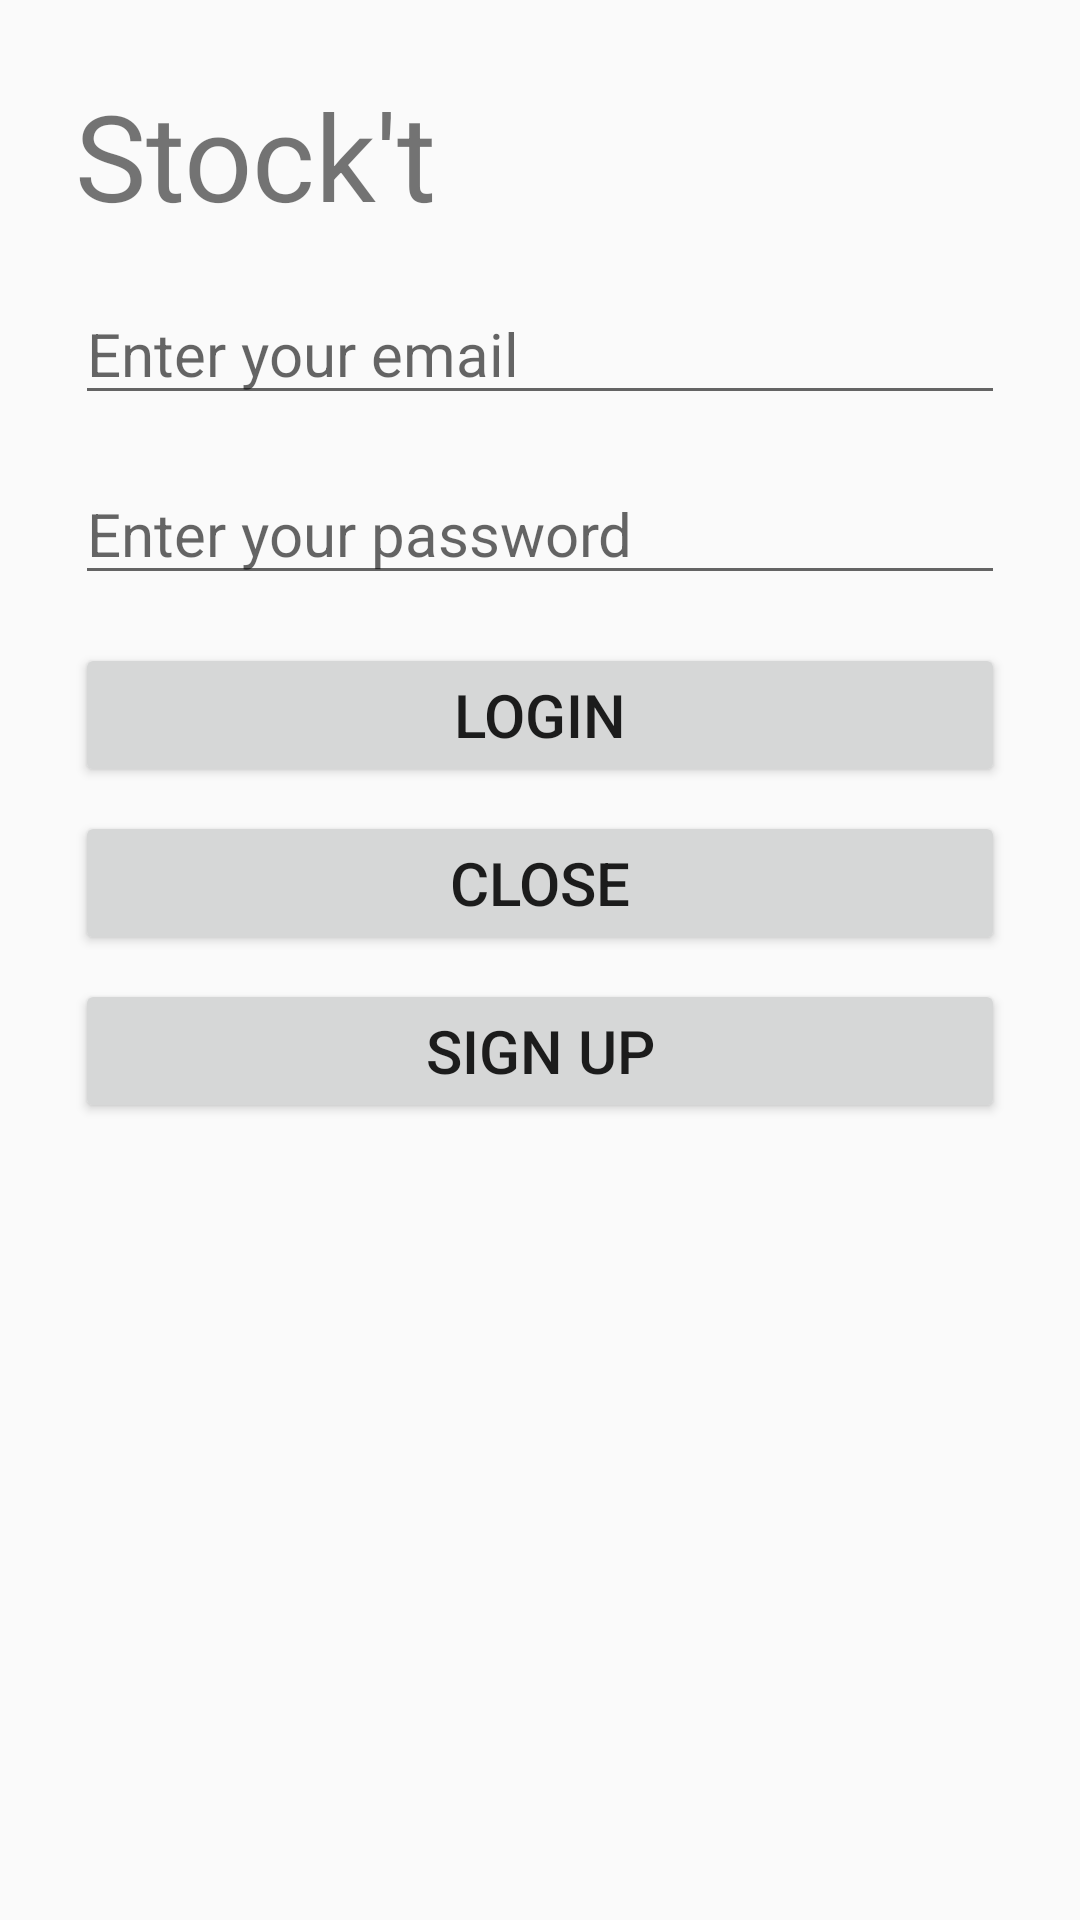

The Android layout XML behind this screen, and the referenced resources:
<!-- AndroidManifest.xml: application theme Theme -->
<!-- res/layout/main_activity.xml -->
<?xml version="1.0" encoding="utf-8"?>
<androidx.constraintlayout.widget.ConstraintLayout xmlns:android="http://schemas.android.com/apk/res/android"
    xmlns:app="http://schemas.android.com/apk/res-auto"
    xmlns:tools="http://schemas.android.com/tools"
    android:id="@+id/main"
    android:layout_width="match_parent"
    android:layout_height="match_parent"
    tools:context=".MainActivityy">

    <LinearLayout xmlns:android="http://schemas.android.com/apk/res/android"
        xmlns:app="http://schemas.android.com/apk/res-auto"
        android:layout_width="match_parent"
        android:layout_height="match_parent"
        android:orientation="vertical"
        android:padding="25dp">

        <TextView
            android:id="@+id/editTextTitle"
            android:layout_width="match_parent"
            android:layout_height="wrap_content"
            android:textSize="40sp"
            android:text="@string/app_name"
            android:paddingBottom="16dp" />

        <EditText
            android:id="@+id/emailText"
            android:layout_width="match_parent"
            android:layout_height="wrap_content"
            android:textSize="20sp"
            android:hint="@string/hint_enter_username"
            android:layout_marginBottom="16dp" />

        <EditText
            android:id="@+id/passwordText"
            android:layout_width="match_parent"
            android:layout_height="wrap_content"
            android:hint="@string/hint_enter_password"
            android:textSize="20sp"
            android:inputType="textPassword"
            app:passwordToggleEnabled="true"
            android:layout_marginBottom="16dp" />

        <Button
            android:id="@+id/buttonLogin"
            android:layout_width="match_parent"
            android:layout_height="wrap_content"
            android:text="Login"
            android:textSize="20sp"
            android:layout_marginBottom="8dp"
            tools:ignore="HardcodedText" />

        <Button
            android:id="@+id/buttonClose"
            android:layout_width="match_parent"
            android:layout_height="wrap_content"
            android:text="Close"
            android:textSize="20sp"
            android:layout_marginBottom="8dp"
            tools:ignore="HardcodedText" />

        <Button
            android:id="@+id/buttonSignUp"
            android:layout_width="match_parent"
            android:layout_height="wrap_content"
            android:text="Sign Up"
            android:textSize="20sp"
            tools:ignore="HardcodedText" />

    </LinearLayout>
</androidx.constraintlayout.widget.ConstraintLayout>
<!-- resources referenced by this layout -->
<resources>
  <string name="app_name">Stock\'t</string>
  <string name="hint_enter_password">Enter your password</string>
  <string name="hint_enter_username">Enter your email</string>
  <style name="Theme" parent="Theme.AppCompat.Light.DarkActionBar" />
</resources>
